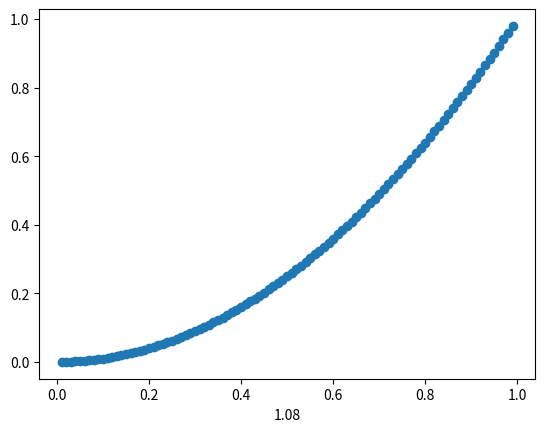

Write the Python code that produced this figure.
# -*- coding: utf-8 -*-
"""
Prueba de actualización de info de grafico
"""

import matplotlib.pyplot as plt

def Ancho(axes):
    xa = axes.get_xlim()
    return xa[1]-xa[0]
#
# Some toy data
x_seq = [x / 100.0 for x in range(1, 100)]
y_seq = [x**2 for x in x_seq]

#
# Scatter plot
fig, ax = plt.subplots(1, 1)
ax.scatter(x_seq, y_seq)
ancho = Ancho(ax)
ax.set_xlabel('{:.2f}'.format(ancho))

#
# Declare and register callbacks
def on_xlims_change(axes):
    print("updated xlims: ", ax.get_xlim())

def on_ylims_change(axes):
    print("updated ylims: ", ax.get_ylim())
    
def NuevoAncho(axes):
    ancho = Ancho(axes)
    axes.set_xlabel('{:.2f}'.format(ancho))

#ax.callbacks.connect('xlim_changed', on_xlims_change)
#ax.callbacks.connect('ylim_changed', on_ylims_change)

ax.callbacks.connect('xlim_changed',NuevoAncho)

#
# Show
plt.show()
